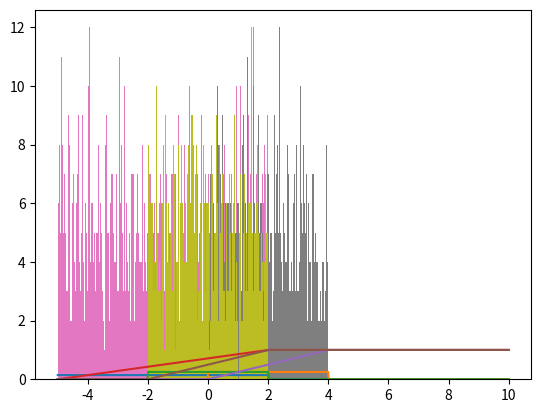

Recreate this plot in Python.
import numpy as np
import matplotlib.pyplot as plt
import scipy.stats as stats
tab = np.linspace(-5, 10, 1000)
X = stats.uniform.pdf(tab, -5, 7)
Y = stats.uniform.pdf(tab, 0, 4)
Z = stats.uniform.pdf(tab, -2, 4)
X_rep = stats.uniform.cdf(tab, -5, 7)
Y_rep = stats.uniform.cdf(tab, 0, 4)
Z_rep = stats.uniform.cdf(tab, -2, 4)
plt.plot(tab, X)
plt.plot(tab, Y)
plt.plot(tab, Z)
plt.show()
# rep
plt.plot(tab, X_rep)
plt.plot(tab, Y_rep)
plt.plot(tab, Z_rep)
plt.show()
X = stats.uniform.rvs(-5, 7, size = 1000)
Y = stats.uniform.rvs(0, 4, size = 1000)
Z = stats.uniform.rvs(-2, 4, size = 1000)
plt.hist(X, bins = 200)
plt.hist(Y, bins = 200)
plt.hist(Z, bins = 200)
plt.show()
print("X :")
print(stats.uniform.mean(loc=-5, scale=7))
print(stats.uniform.var(loc=-5, scale=7))
print("Y : ")
print(stats.uniform.mean(loc=0, scale=4))
print(stats.uniform.var(loc=0, scale=4))
print("Z : ")
print(stats.uniform.mean(loc=-2, scale=4))
print(stats.uniform.var(loc=-2, scale=4))